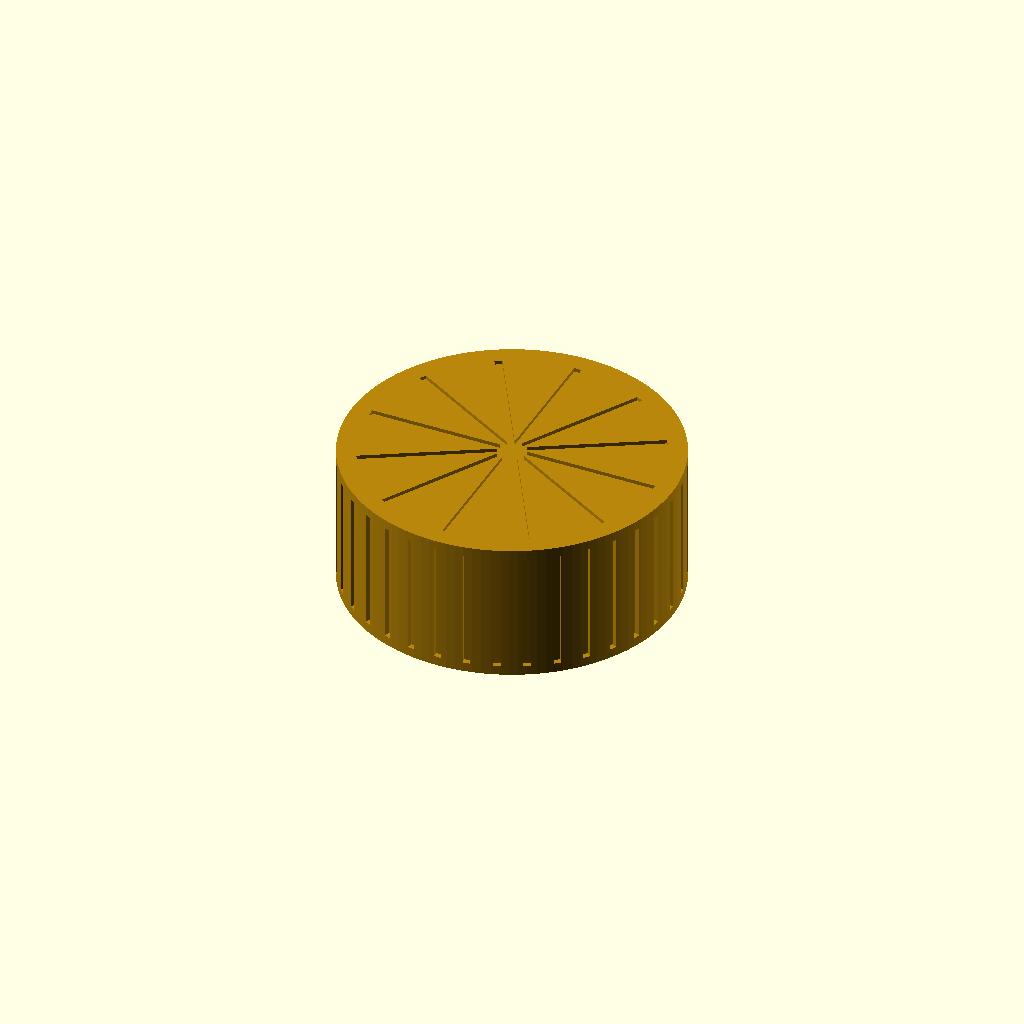
Cell 1 — every parameter at its default value.
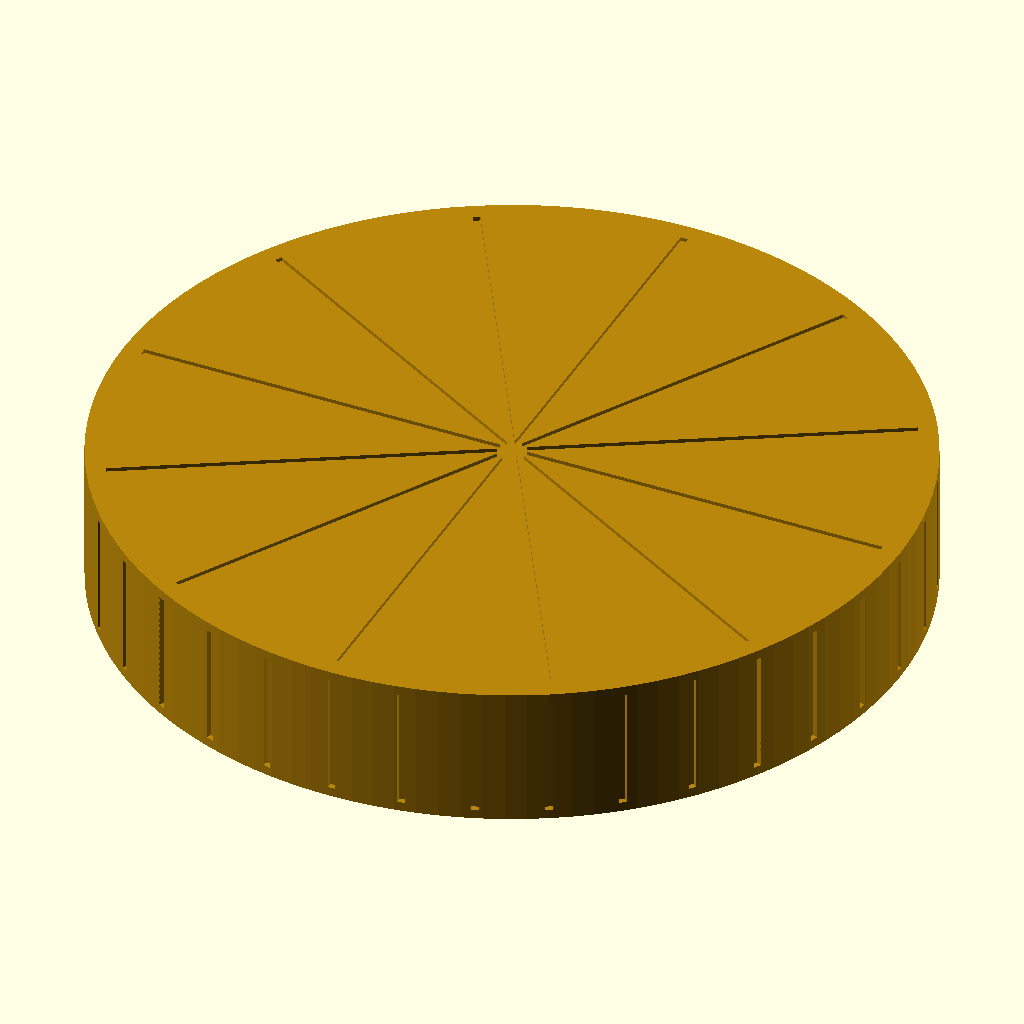
Cell 2: the same model with thread_outer_diameter = 80.
All cells are drawn from one camera (rotation 55°, 0°, 25°, orthographic, colour scheme Cornfield), so only the parameter changes between them.
The OpenSCAD source (templates/openscad/threaded_cap.scad):
// =============================================================================
// Parametric Threaded Cap (FDM-Friendly)
// =============================================================================
// Description : A threaded bottle/jar cap with simplified thread profile
//               suitable for FDM printing. Uses helical groove approximation
//               via stacked rotated slices. Includes optional knurled grip.
// Author      : 3D LLM Generator
// License     : MIT
//
// Print Settings (FDM):
//   Layer Height : 0.15 - 0.2 mm (finer = better thread quality)
//   Infill       : 20-30%
//   Supports     : Not required
//   Material     : PLA or PETG
//   Nozzle       : 0.4 mm
//   Orientation  : Print cap upside-down (open end up)
//   Notes        : Test thread fit; adjust thread_tolerance if too tight/loose.
//                  Print a short test piece first (set cap_height = 8).
// =============================================================================

// ─── Parameters ──────────────────────────────────────────────────────────────

// Thread specifications
thread_outer_diameter = 30;   // [15:80]  Outer diameter of the thread (mm)
thread_pitch          = 3.0;  // [1.5:0.5:6.0] Distance between thread peaks (mm)
thread_depth          = 1.2;  // [0.6:0.1:2.5] Radial depth of the thread groove
thread_starts         = 1;    // [1:4]    Number of thread starts (1=single, 2=double, etc.)
thread_tolerance      = 0.4;  // [0.2:0.05:0.8] Extra clearance for mating fit

// Cap dimensions
cap_height    = 15;   // [8:40]   Total height of the cap
cap_wall      = 2.5;  // [2:5]    Wall thickness of the cap body
cap_top       = 2.0;  // [1.5:4]  Thickness of the cap's closed top

// Knurling (grip texture on the outside)
knurl_enable  = true;           // Enable/disable knurled grip
knurl_count   = 36;   // [12:72] Number of knurl ridges around circumference
knurl_depth   = 0.6;  // [0.3:0.1:1.5] Depth of each knurl groove
knurl_width   = 0.8;  // [0.4:0.1:1.5] Width of each knurl groove

// Resolution
$fn = 120;  // High resolution needed for threads

// ─── Derived Values ──────────────────────────────────────────────────────────

cap_outer_r   = thread_outer_diameter / 2 + cap_wall;
thread_r      = thread_outer_diameter / 2;
thread_inner_r = thread_r - thread_depth;

// Number of full turns the thread makes over the cap height
thread_turns = (cap_height - cap_top) / thread_pitch;

// Angular step per layer for the helical approximation
// We use fine slicing (0.2mm steps) for smooth threads
slice_height = 0.2;
num_slices   = floor((cap_height - cap_top) / slice_height);

// ─── Modules ─────────────────────────────────────────────────────────────────

// A single thread tooth cross-section (trapezoidal for FDM strength)
// This is a 2D profile that gets swept helically.
module thread_tooth_2d() {
    // Trapezoidal tooth: wider at root, narrower at peak
    root_half = thread_pitch / (thread_starts * 4);
    tip_half  = root_half * 0.6;

    polygon([
        [-root_half, 0],
        [-tip_half,  thread_depth],
        [ tip_half,  thread_depth],
        [ root_half, 0]
    ]);
}

// Internal thread via helical groove subtracted from inner cylinder wall.
// Uses stacked ring segments, each rotated slightly, to approximate a helix.
module internal_threads() {
    thread_height = cap_height - cap_top;

    for (start = [0 : thread_starts - 1]) {
        start_angle = start * (360 / thread_starts);

        for (i = [0 : num_slices - 1]) {
            z = i * slice_height;
            angle = start_angle + (z / thread_pitch) * 360;

            translate([0, 0, z])
                rotate([0, 0, angle])
                    translate([thread_inner_r, 0, 0])
                        linear_extrude(height = slice_height + 0.01)
                            thread_tooth_2d();
        }
    }
}

// Cap body: hollow cylinder with closed top
module cap_body() {
    difference() {
        // Outer shell
        cylinder(r = cap_outer_r, h = cap_height);

        // Inner bore (where the bottle neck / threads go)
        translate([0, 0, -0.01])
            cylinder(r = thread_r + thread_tolerance, h = cap_height - cap_top + 0.01);
    }
}

// Knurled texture: small grooves cut into the outer surface
module knurling() {
    if (knurl_enable) {
        knurl_height = cap_height - 2;  // Leave a small rim at top and bottom

        for (i = [0 : knurl_count - 1]) {
            angle = i * (360 / knurl_count);
            rotate([0, 0, angle])
                translate([cap_outer_r - knurl_depth, -knurl_width / 2, 1])
                    cube([knurl_depth + 0.5, knurl_width, knurl_height]);
        }
    }
}

// Top grip texture: radial lines on the cap top for grip when twisting
module top_grip() {
    num_lines = 12;
    line_width = 0.8;
    line_depth = 0.4;

    for (i = [0 : num_lines - 1]) {
        angle = i * (360 / num_lines);
        rotate([0, 0, angle])
            translate([-line_width / 2, 0, cap_height - line_depth])
                cube([line_width, cap_outer_r - 2, line_depth + 0.01]);
    }
}

// ─── Assembly ────────────────────────────────────────────────────────────────

module threaded_cap() {
    difference() {
        union() {
            cap_body();
            internal_threads();
        }
        knurling();
        top_grip();
    }
}

// ─── Render ──────────────────────────────────────────────────────────────────

color("DarkGoldenrod")
    threaded_cap();

// ─── Notes ───────────────────────────────────────────────────────────────────
// To create the matching bottle neck / male thread:
//   1. Use the same thread_outer_diameter, thread_pitch, and thread_starts
//   2. Create an outer cylinder at thread_r - thread_tolerance
//   3. Add external thread teeth (same profile, on the outside)
//   4. Test fit and adjust thread_tolerance as needed
// =============================================================================
Customizer parameters (derived from the source; name, type, default, range or options):
thread_outer_diameter: number, default 30, range 15 to 80
thread_pitch: number, default 3, range 1.5 to 6, step 0.5
thread_depth: number, default 1.2, range 0.6 to 2.5, step 0.1
thread_starts: number, default 1, range 1 to 4
thread_tolerance: number, default 0.4, range 0.2 to 0.8, step 0.05
cap_height: number, default 15, range 8 to 40
cap_wall: number, default 2.5, range 2 to 5
cap_top: number, default 2, range 1.5 to 4
knurl_enable: bool, default true
knurl_count: number, default 36, range 12 to 72
knurl_depth: number, default 0.6, range 0.3 to 1.5, step 0.1
knurl_width: number, default 0.8, range 0.4 to 1.5, step 0.1
slice_height: number, default 0.2
